Dataset: augmented (GitHub, snarfnet/fukusou-kion). Classes: not tsuchinoko, tsuchinoko candidate.

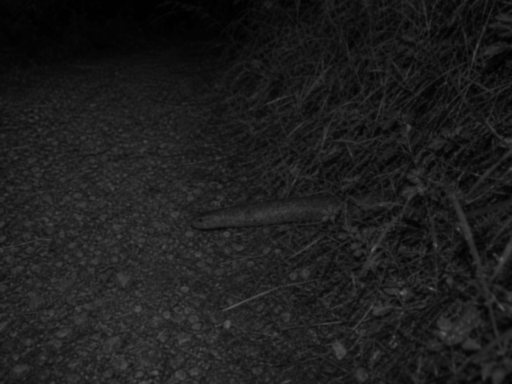
Label: tsuchinoko candidate

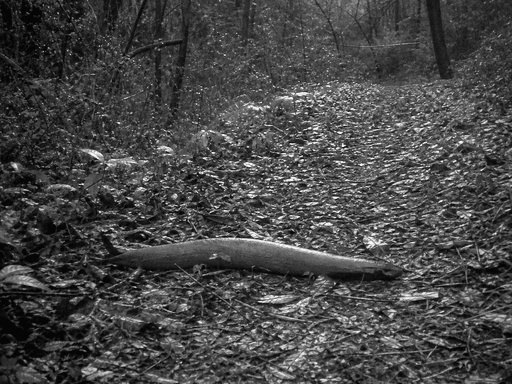
Label: not tsuchinoko

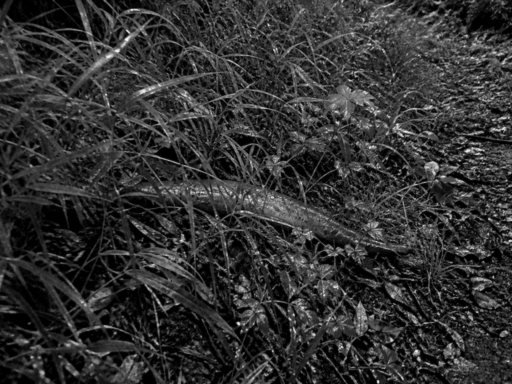
Label: tsuchinoko candidate

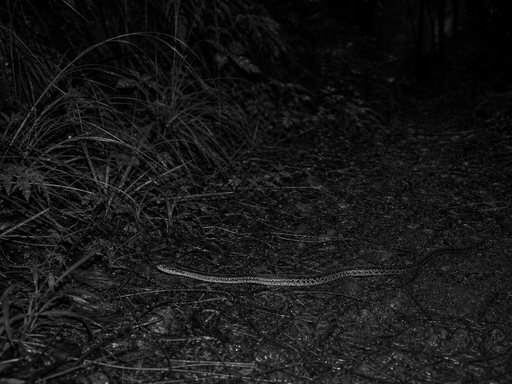
Label: not tsuchinoko

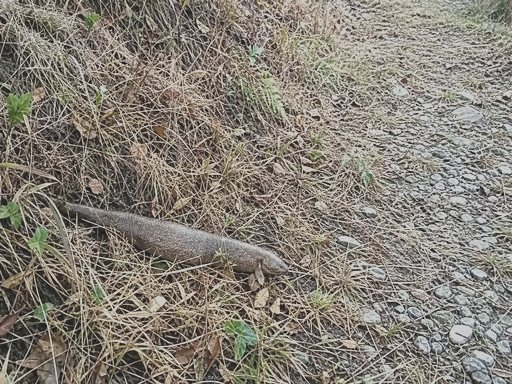
Label: not tsuchinoko

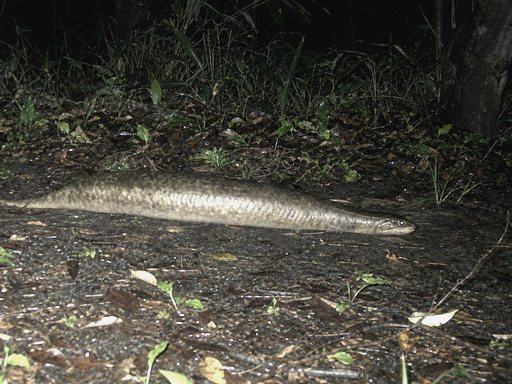
Label: tsuchinoko candidate
